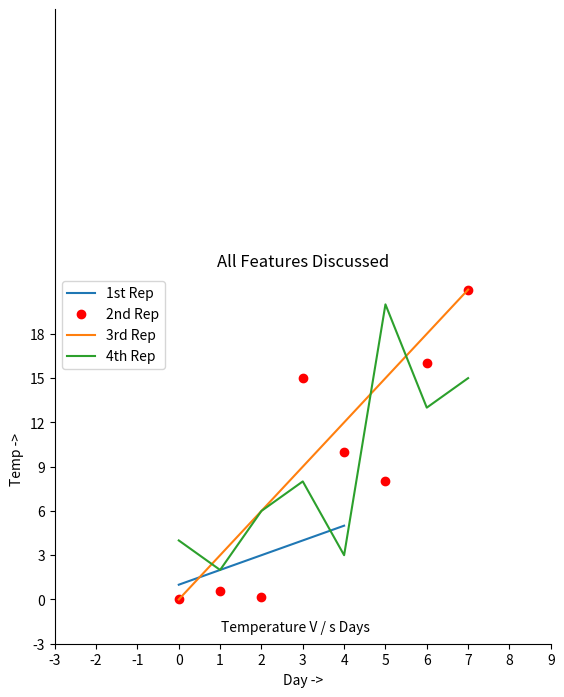

The matplotlib source for this figure:
import matplotlib.pyplot as plt

# Data
a = [1, 2, 3, 4, 5]
b = [0, 0.6, 0.2, 15, 10, 8, 16, 21]
c = [4, 2, 6, 8, 3, 20, 13, 15]

# Plot lines
plt.plot(a, label='1st Rep')
plt.plot(b, "or", label='2nd Rep')   # o = circle, r = red
plt.plot(list(range(0, 22, 3)), label='3rd Rep')
plt.plot(c, label='4th Rep')

# Naming axes
plt.xlabel('Day ->')
plt.ylabel('Temp ->')

# Get current axes
ax = plt.gca()

# Hide top and right borders
ax.spines['right'].set_visible(False)
ax.spines['top'].set_visible(False)

# Set left boundary limits
ax.spines['left'].set_bounds(-3, 40)

# Set x-axis ticks
plt.xticks(list(range(-3, 10)))

# Set y-axis ticks
plt.yticks(list(range(-3, 20, 3)))

# Legend
plt.legend()

# Annotation
plt.annotate('Temperature V / s Days', xy=(1.01, -2.15))

# Title
plt.title('All Features Discussed')

# Show plot
plt.show()
